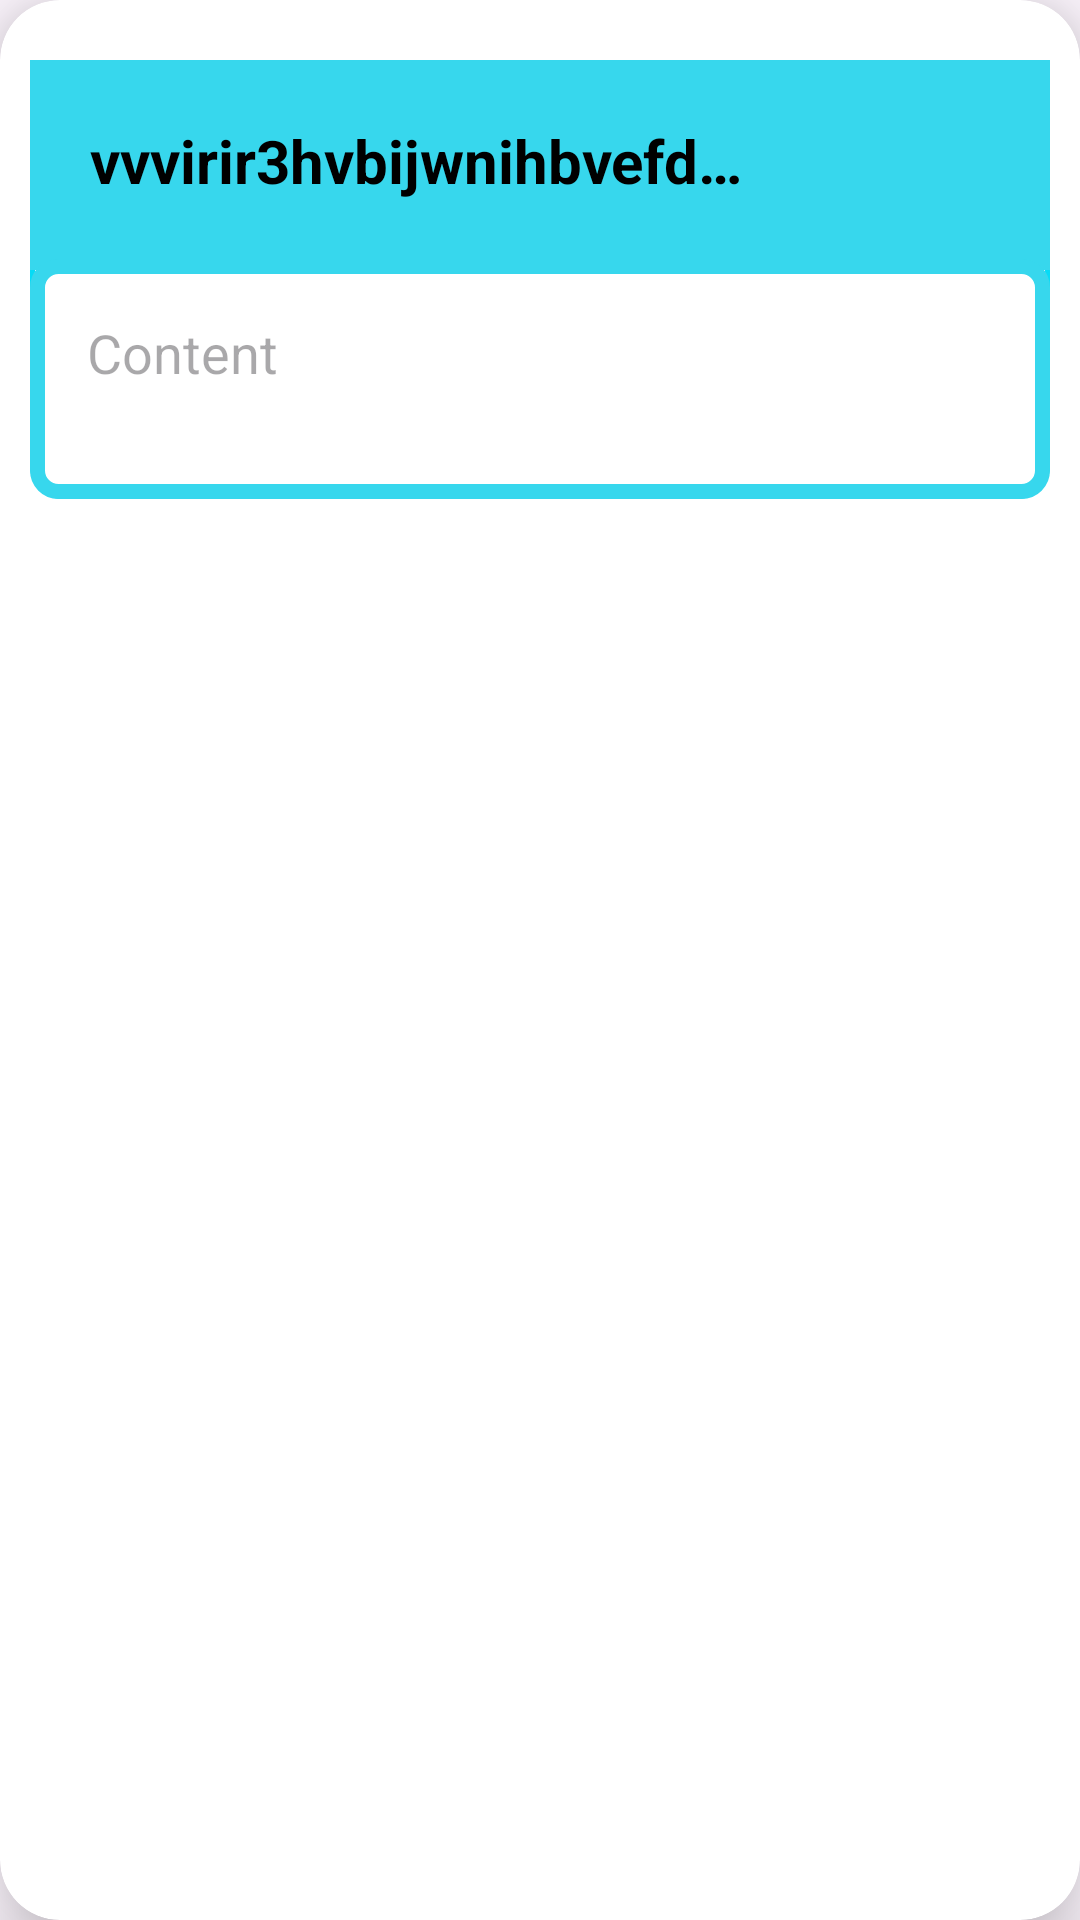

Reconstruct the res/layout file that produces this screen, plus the resources it refers to.
<!-- AndroidManifest.xml: application theme Theme.MrNotes -->
<!-- res/layout/eachtems.xml -->
<?xml version="1.0" encoding="utf-8"?>
<androidx.cardview.widget.CardView xmlns:android="http://schemas.android.com/apk/res/android"
    xmlns:app="http://schemas.android.com/apk/res-auto"
    xmlns:tools="http://schemas.android.com/tools"
    android:id="@+id/relative"
    android:layout_width="match_parent"
    android:layout_height="190dp"
    android:layout_marginTop="20dp"
    app:cardCornerRadius="20dp"
    app:cardElevation="15dp"
    app:layout_goneMarginBottom="20dp"
    tools:context=".Activites.EachItems">

    <RelativeLayout
        android:id="@+id/Relative"
        android:layout_width="match_parent"
        android:layout_height="wrap_content"
        android:layout_marginLeft="10dp"
        android:layout_marginTop="20dp"
        android:layout_marginRight="10dp"
        android:layout_marginBottom="20dp"
        android:background="@drawable/rounded"
        app:cardCornerRadius="10dp">

        <LinearLayout
            android:id="@+id/lin"
            android:layout_width="match_parent"
            android:layout_height="70dp"
            android:layout_marginTop="0dp"
            android:layout_marginBottom="10dp"
            android:background="#37D7ED"
            android:orientation="horizontal"
            android:paddingTop="10dp">

            <TextView
                android:id="@+id/TittleBar"
                android:layout_width="240dp"
                android:layout_height="wrap_content"
                android:layout_marginLeft="10dp"
                android:ellipsize="end"
                android:hint="Tittle"
                android:padding="10dp"
                android:singleLine="true"
                android:text="vvvirir3hvbijwnihbvefdnwc fehejdwojfeiheijdwokjefihjwkofjekwjfijwkcefhjiwdefhwijhfwdjcfhdfd"
                android:textColor="@color/black"
                android:textSize="20dp"
                android:textStyle="bold" />

            <ImageButton
                android:id="@+id/updateBtn"
                android:layout_width="40dp"
                android:layout_height="40dp"
                android:background="#37D7ED"
                android:src="@drawable/baseline_edit_24" />

            <ImageButton
                android:id="@+id/deletebtn"
                android:layout_width="40dp"
                android:layout_height="40dp"
                android:background="#37D7ED"
                android:src="@drawable/baseline_delete_outline_24" />


        </LinearLayout>

        <TextView
            android:id="@+id/contentBar"
            android:layout_width="match_parent"
            android:layout_height="80dp"
            android:layout_below="@id/lin"
            android:layout_marginTop="-14dp"
            android:background="@drawable/eachitemview"
            android:hint="Content"
            android:padding="19dp"
            android:singleLine="true"
            android:textColor="@color/black"
            android:textSize="18dp" />


    </RelativeLayout>

</androidx.cardview.widget.CardView>
<!-- resources referenced by this layout -->
<resources>
  <color name="black">#FF000000</color>
  <!-- drawable eachitemview (drawable) -->
  <?xml version="1.0" encoding="utf-8"?>
  <shape xmlns:android="http://schemas.android.com/apk/res/android" android:shape="rectangle">
      <corners android:radius="7dp"></corners>
      <solid android:color="@color/white"/>
      <stroke android:width="5dp"
          android:color="#37D7ED"/>
  
  </shape>
  <!-- drawable rounded (drawable) -->
  <?xml version="1.0" encoding="utf-8"?>
  <shape xmlns:android="http://schemas.android.com/apk/res/android" android:shape="rectangle">
      <corners android:radius="10dp"></corners>
      <stroke android:width="1.7dp"
          android:color="#06DBF6"/>
  
  </shape>
  <style name="Theme.MrNotes" parent="Base.Theme.MrNotes" />
  <color name="white">#FFFFFFFF</color>
  <style name="Base.Theme.MrNotes" parent="Theme.Material3.DayNight.NoActionBar">
          
          
  
          <item name="android:statusBarColor">#000000</item>
  
  
      </style>
</resources>
